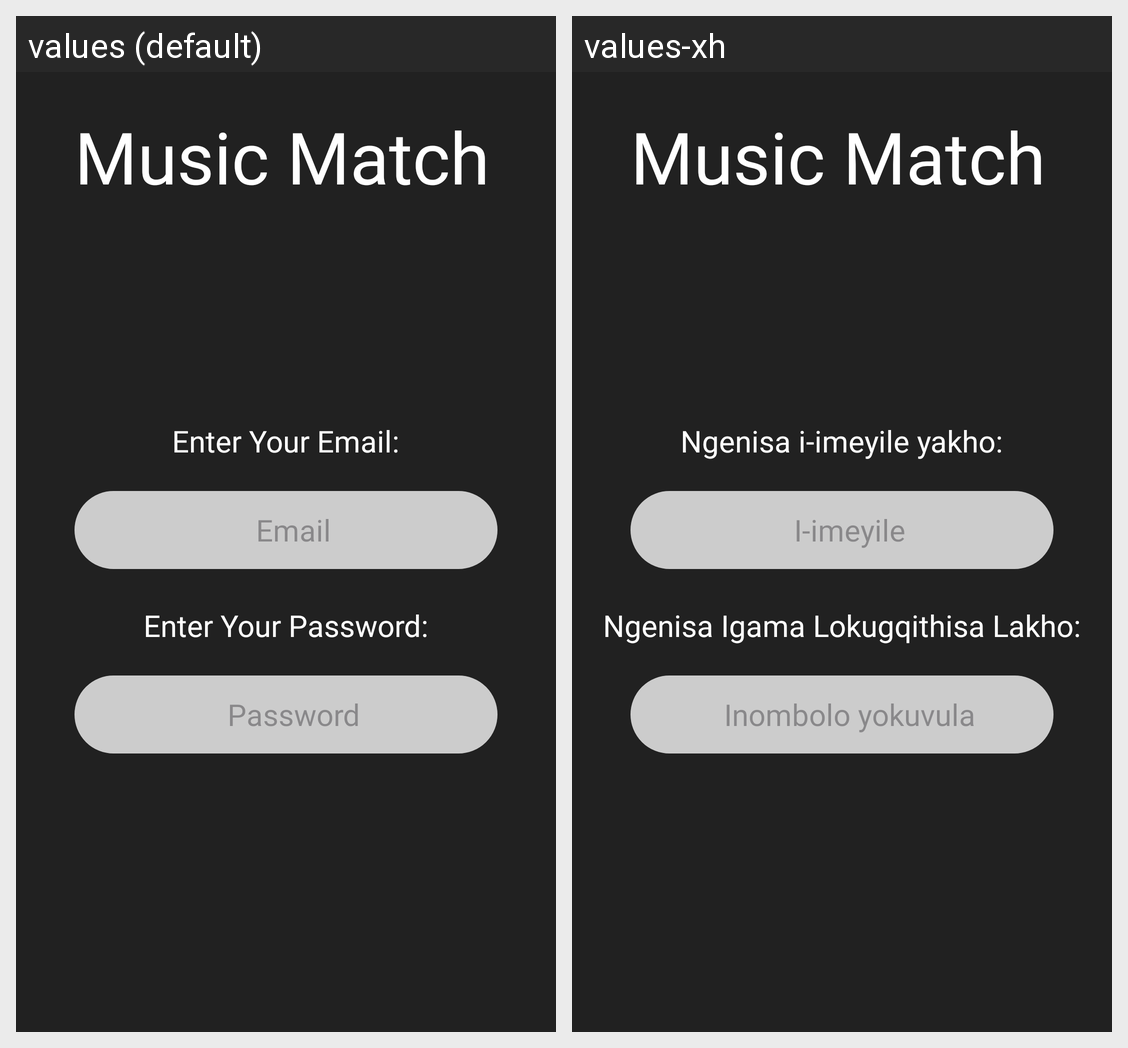

The same Android screen rendered under two of its app's locales, left to right. List the strings drawn on it with the default value and each locale's translation.
Android screen res/layout/activity_login_main.xml rendered under 2 locales, left to right: values (default), values-xh. Device: Nexus 5 (rendered at 1080×1920; each locale shown at half size, 540×960, under a caption strip naming it); theme Base.Theme.OPSC7312_POE.
Strings drawn on this screen, with the default value and each locale's value (text and hints the layout hard-codes, and strings that could not be matched under every locale, appear in the picture but are not listed):

password_caption
  values: Enter Your Password:
  values-xh: Ngenisa Igama Lokugqithisa Lakho:

password
  values: Password
  values-xh: Inombolo yokuvula

app_name
  values: Music Match
  values-xh: Music Match  [not translated; the default value is used]

email
  values: Email
  values-xh:  I-imeyile 

email_caption
  values: Enter Your Email:
  values-xh: Ngenisa i-imeyile yakho:
